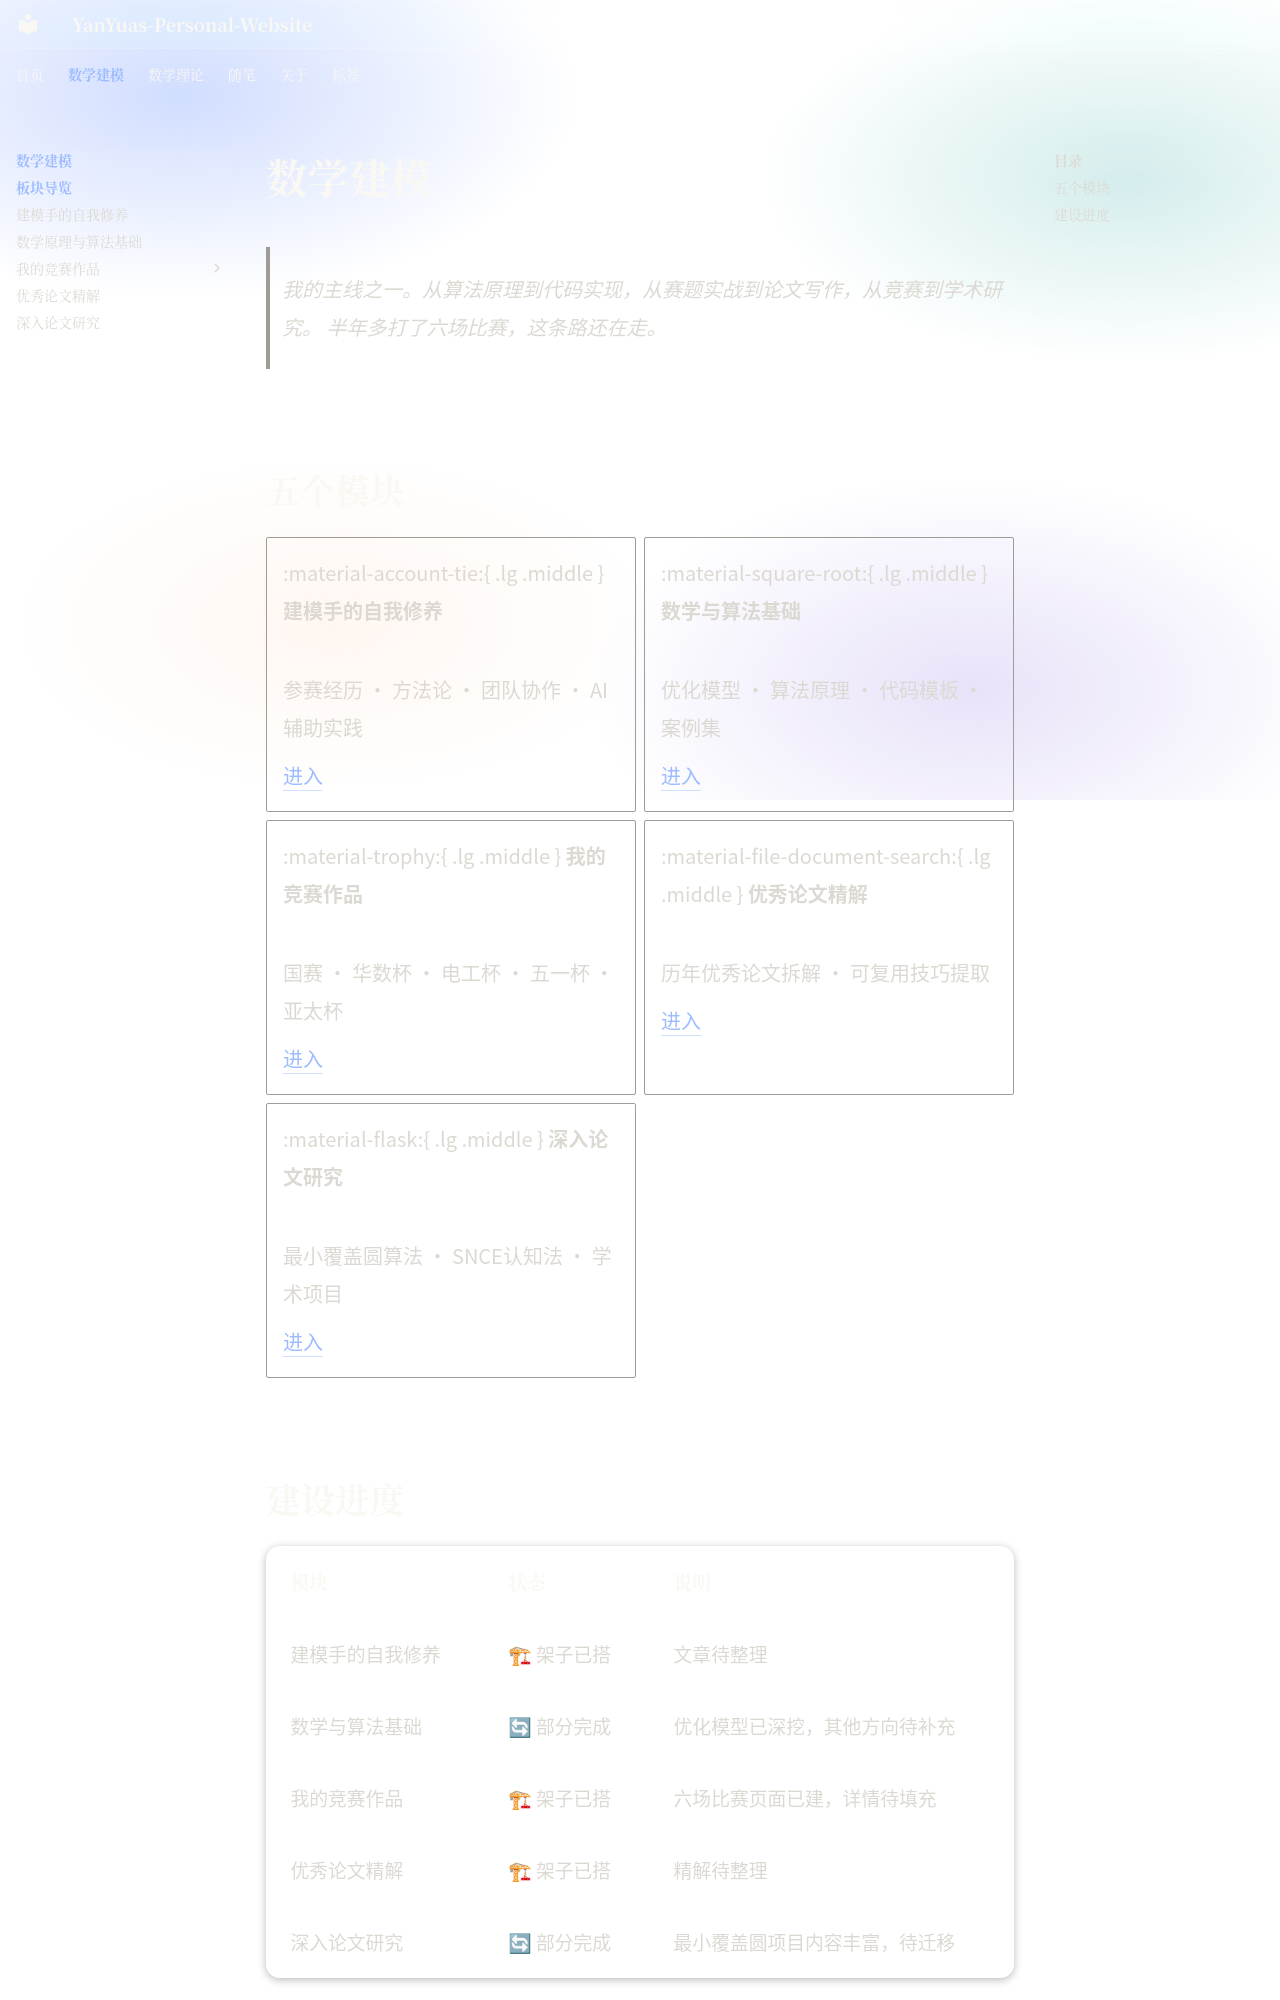

repository: YanYuas/YanYu-Site · page: mathmodel/index.html · generator: mkdocs

---
tags:
  - 数学建模
---

<!--
  ============================================================
  mathmodel/index.md · 数学建模板块总导览
  ============================================================
-->

# 数学建模

> 我的主线之一。从算法原理到代码实现，从赛题实战到论文写作，从竞赛到学术研究。
> 半年多打了六场比赛，这条路还在走。

---

## 五个模块

<div class="grid cards" markdown>

-   :material-account-tie:{ .lg .middle } __建模手的自我修养__

    ---

    参赛经历 · 方法论 · 团队协作 · AI辅助实践

    [进入](self-cultivation/index.md)

-   :material-square-root:{ .lg .middle } __数学与算法基础__

    ---

    优化模型 · 算法原理 · 代码模板 · 案例集

    [进入](fundamentals/index.md)

-   :material-trophy:{ .lg .middle } __我的竞赛作品__

    ---

    国赛 · 华数杯 · 电工杯 · 五一杯 · 亚太杯

    [进入](works/index.md)

-   :material-file-document-search:{ .lg .middle } __优秀论文精解__

    ---

    历年优秀论文拆解 · 可复用技巧提取

    [进入](paper-analysis/index.md)

-   :material-flask:{ .lg .middle } __深入论文研究__

    ---

    最小覆盖圆算法 · SNCE认知法 · 学术项目

    [进入](research/index.md)

</div>

---
